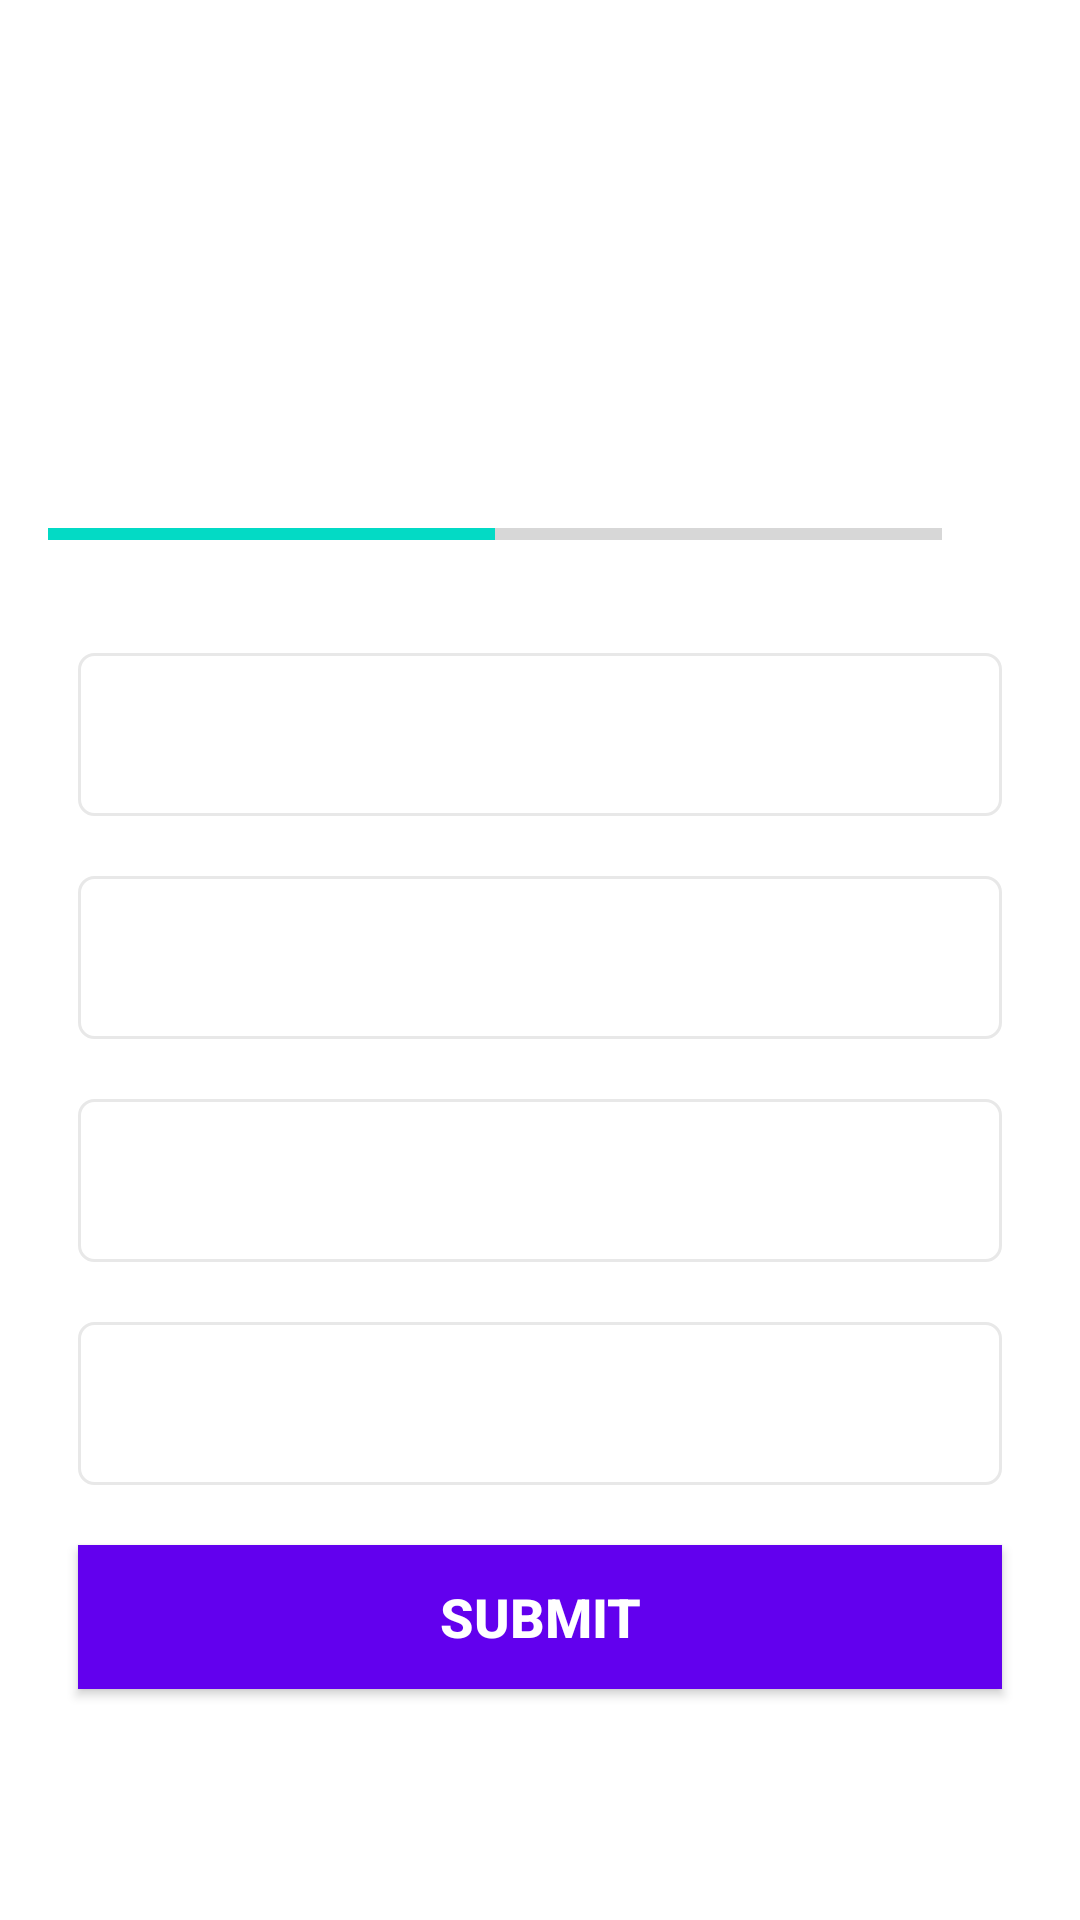

Write the Android layout XML for this screen, with the resource values it uses.
<!-- AndroidManifest.xml: application theme Theme.MyQuizApp -->
<!-- res/layout/activity_quiz_questions.xml -->
<?xml version="1.0" encoding="utf-8"?>
<ScrollView xmlns:android="http://schemas.android.com/apk/res/android"
    xmlns:app="http://schemas.android.com/apk/res-auto"
    xmlns:tools="http://schemas.android.com/tools"
    android:layout_width="match_parent"
    android:layout_height="match_parent"
    android:fillViewport="true"
    tools:context=".QuizQuestionsActivity">

    <LinearLayout
        android:layout_width="match_parent"
        android:layout_height="wrap_content"
        android:gravity="center"
        android:orientation="vertical"
        android:padding="16dp">



        <TextView
            android:id="@+id/tv_questions"
            android:layout_width="match_parent"
            android:layout_height="wrap_content"
            android:layout_margin="10dp"
            android:gravity="center"
            android:textSize="22sp"
            android:textColor="#363A43"
            tools:text="What Country Does This Flag Belongs To ?"

            />

        <ImageView
            android:id="@+id/iv_image"
            android:layout_width="wrap_content"
            android:layout_height="wrap_content"
            android:layout_marginTop="16dp"
            android:contentDescription="Flag Image"
            tools:src="@drawable/ic_flag_of_argentina"/>

        <LinearLayout
            android:layout_width="match_parent"
            android:layout_height="wrap_content"
            android:gravity="center_vertical"
            android:layout_marginTop="16dp"
            android:orientation="horizontal"


            >

            <ProgressBar
                android:id="@+id/progressBar"
                style="?android:attr/progressBarStyleHorizontal"
                android:layout_width="0dp"
                android:layout_height="wrap_content"
                android:layout_weight="1"
                android:indeterminate="false"
                android:max="6"
                android:minHeight="50dp"
                android:progress="3" />

            <TextView
                android:id="@+id/tv_progress"
                android:layout_width="wrap_content"
                android:layout_height="wrap_content"
                android:gravity="center"
                android:padding="15dp"
                android:textSize="22sp"
                tools:text="0/6" />


        </LinearLayout>


        <TextView
            android:id="@+id/tv_option_one"
            android:layout_width="match_parent"
            android:layout_height="wrap_content"
            android:layout_margin="10dp"
            android:background="@drawable/default_option_border_bg"
            android:gravity="center"
            android:padding="15dp"
            android:textColor="#7A8089"
            android:textSize="18sp"
            tools:text="Apple"/>

        <TextView
            android:id="@+id/tv_option_two"
            android:layout_width="match_parent"
            android:layout_height="wrap_content"
            android:layout_margin="10dp"
            android:background="@drawable/default_option_border_bg"
            android:gravity="center"
            android:padding="15dp"
            android:textColor="#7A8089"
            android:textSize="18sp"
            tools:text="Apple"/>

        <TextView
            android:id="@+id/tv_option_three"
            android:layout_width="match_parent"
            android:layout_height="wrap_content"
            android:layout_margin="10dp"
            android:background="@drawable/default_option_border_bg"
            android:gravity="center"
            android:padding="15dp"
            android:textColor="#7A8089"
            android:textSize="18sp"
            tools:text="Apple"/>

        <TextView
            android:id="@+id/tv_option_four"
            android:layout_width="match_parent"
            android:layout_height="wrap_content"
            android:layout_margin="10dp"
            android:background="@drawable/default_option_border_bg"
            android:gravity="center"
            android:padding="15dp"
            android:textColor="#7A8089"
            android:textSize="18sp"
            tools:text="Apple"/>

        <Button
            android:id="@+id/btn_submit"
            android:layout_width="match_parent"
            android:layout_height="wrap_content"
            android:layout_margin="10dp"
            android:background="@color/design_default_color_primary"
            android:text="SUBMIT"
            android:textColor="@color/white"
            android:textSize="18sp"
            android:textStyle="bold"
            app:cornerRadius="5dp" />




    </LinearLayout>


</ScrollView>
<!-- resources referenced by this layout -->
<resources>
  <!-- drawable default_option_border_bg (drawable) -->
  <?xml version="1.0" encoding="utf-8"?>
  <shape xmlns:android="http://schemas.android.com/apk/res/android"
  
      android:shape="rectangle"
  
      >
      <stroke
          android:width="1dp"
          android:color="#E8E8E8"/>
      <solid
          android:color="@color/white"/>
      <corners
          android:radius="5dp"/>
  
  </shape>
  <style name="Theme.MyQuizApp" parent="Theme.MaterialComponents.Light.NoActionBar">
          
          <item name="colorPrimary">@color/purple_500</item>
          <item name="colorPrimaryVariant">@color/purple_700</item>
          <item name="colorOnPrimary">@color/white</item>
          
          <item name="colorSecondary">@color/teal_200</item>
          <item name="colorSecondaryVariant">@color/teal_700</item>
          <item name="colorOnSecondary">@color/black</item>
          
          <item name="android:statusBarColor" tools:targetApi="l">?attr/colorPrimaryVariant</item>
          
          <item name="android:windowFullscreen">true</item>
      </style>
  <!-- not gathered from this repository: default colours our renderer supplied (Android Studio template values) -->
  <color name="purple_500">#FF6200EE</color>
  <color name="purple_700">#FF3700B3</color>
  <color name="teal_200">#FF03DAC5</color>
  <color name="teal_700">#FF018786</color>
  <color name="black">#FF000000</color>
  <color name="white">#FFFFFFFF</color>
</resources>
